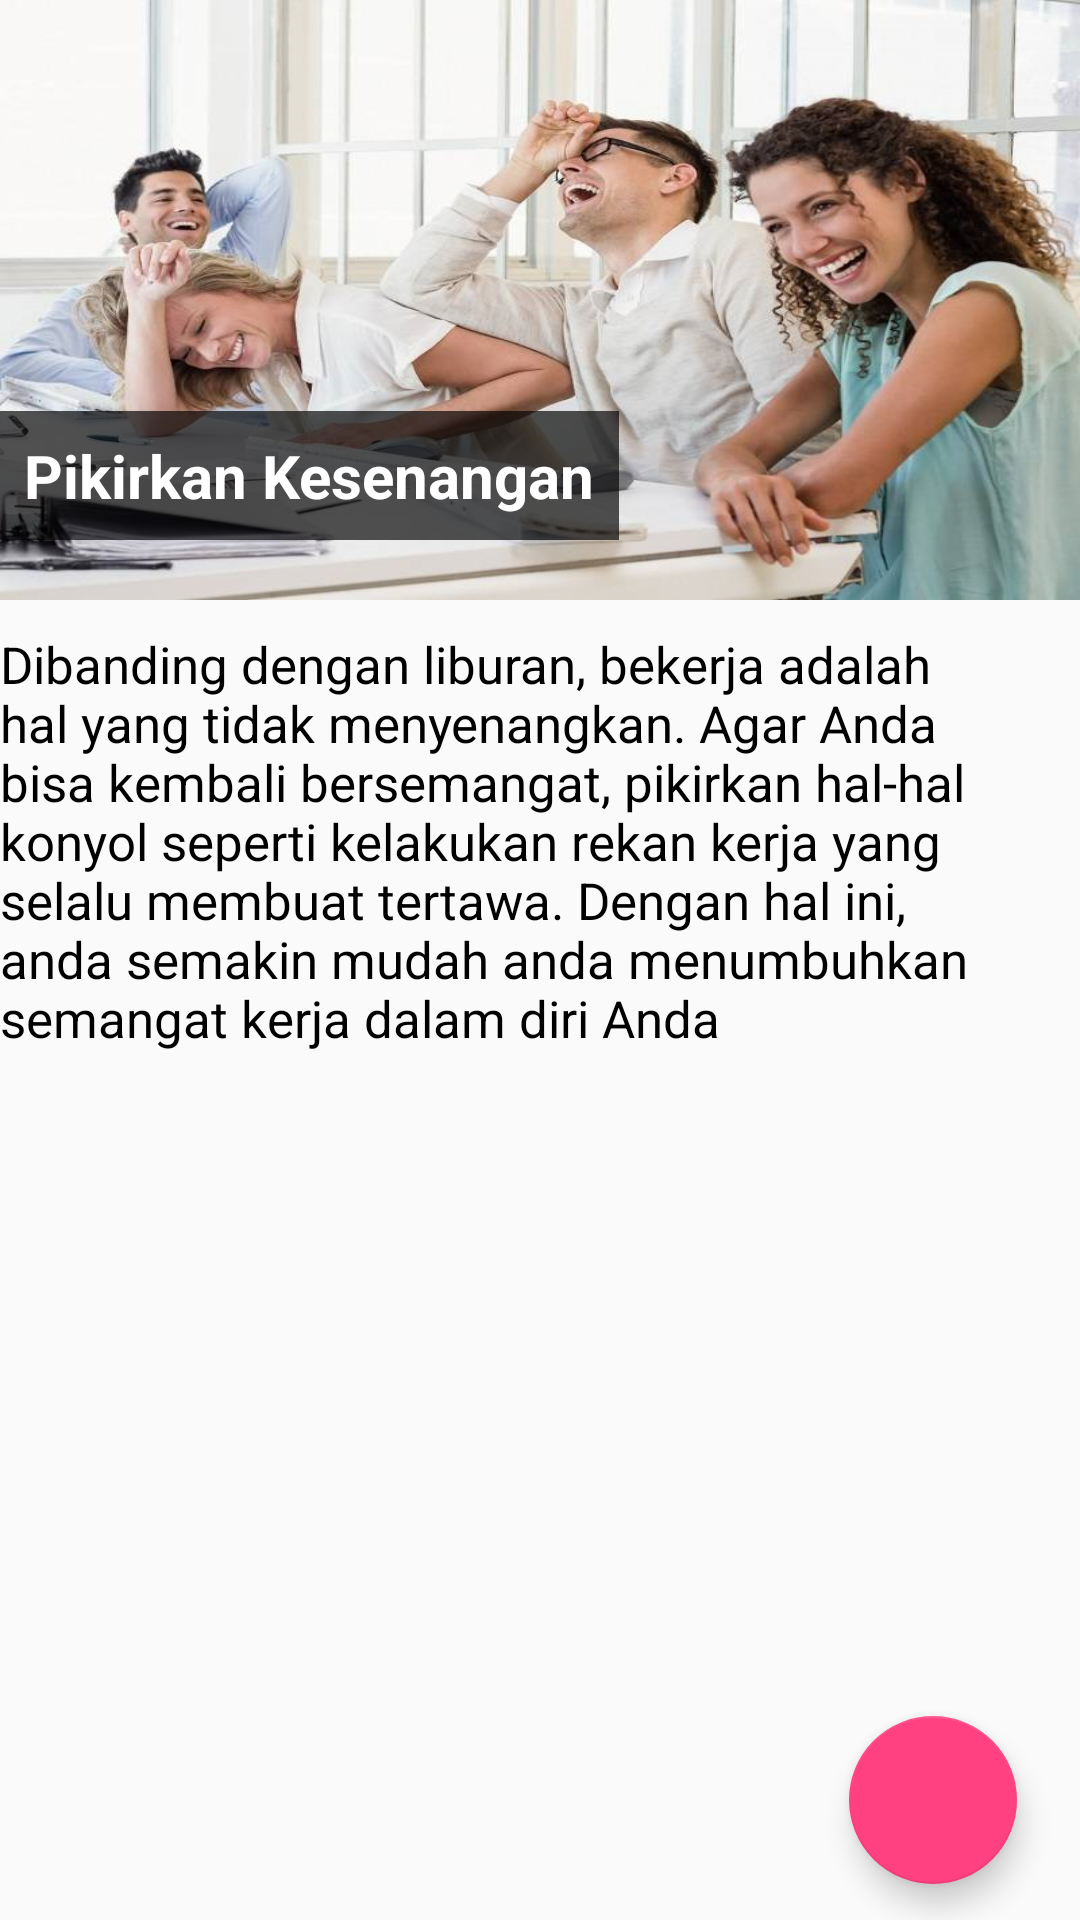

Reconstruct the res/layout file that produces this screen, plus the resources it refers to.
<!-- AndroidManifest.xml: application theme AppTheme -->
<!-- res/layout/fragment_pulang_1.xml -->
<RelativeLayout xmlns:android="http://schemas.android.com/apk/res/android"
    xmlns:tools="http://schemas.android.com/tools"
    android:layout_width="match_parent"
    android:layout_height="match_parent"
    xmlns:app="http://schemas.android.com/apk/res-auto"
    tools:context="wkwkw.asek.finalproject.fragment_pulang.Pulang_1">
    

    <android.support.design.widget.FloatingActionButton
        android:layout_width="80dp"
        android:layout_height="80dp"
        android:clickable="true"
        app:fabSize="normal"
        app:srcCompat="@drawable/ic_navigate_next_white_24dp"
        android:layout_alignParentBottom="true"
        android:layout_alignParentRight="true"
        android:layout_alignParentEnd="true"
        android:layout_marginRight="21dp"
        android:layout_marginEnd="21dp"
        android:layout_marginBottom="12dp"
        android:id="@+id/floatingActionButton" />

    <FrameLayout
        android:id="@+id/fr_image"
        android:layout_width="match_parent"
        android:layout_height="200dp"
        android:background="@drawable/gambar9"
        android:layout_alignParentTop="true"
        android:layout_alignParentLeft="true"
        android:layout_alignParentStart="true">


        <LinearLayout
            android:layout_width="wrap_content"
            android:layout_height="wrap_content"
            android:orientation="vertical"
            android:padding="8dp"
            android:background="#AA000000"
            android:layout_gravity="bottom|left"
            android:layout_marginBottom="20dp">
            <TextView
                android:layout_width="wrap_content"
                android:layout_height="wrap_content"
                android:text="Pikirkan Kesenangan"
                android:textSize="20sp"
                android:textStyle="bold"
                android:textColor="@android:color/white"/>

        </LinearLayout>


    </FrameLayout>

    <TextView
        android:layout_width="match_parent"
        android:layout_height="match_parent"
        android:layout_below="@id/fr_image"
        android:paddingTop="10dp"
        android:textSize="17sp"
        android:textColor="#000"
        android:text="Dibanding dengan liburan, bekerja adalah hal yang tidak menyenangkan. Agar Anda bisa kembali bersemangat, pikirkan hal-hal konyol seperti kelakukan rekan kerja yang selalu membuat tertawa. Dengan hal ini, anda semakin mudah anda menumbuhkan semangat kerja dalam diri Anda  "
        android:layout_alignParentBottom="true"
        android:layout_alignParentLeft="true"
        android:layout_alignParentStart="true"
        android:textAlignment="textStart" />



</RelativeLayout>
<!-- resources referenced by this layout -->
<resources>
  <!-- drawable gambar9: png bitmap (drawable, 757025 bytes) -->
  <style name="AppTheme" parent="Theme.AppCompat.Light.DarkActionBar">
                  
                  <item name="android:windowActionBar">false</item>
          <item name="colorPrimary">@color/colorPrimary</item>
          <item name="colorPrimaryDark">@color/colorPrimaryDark</item>
          <item name="colorAccent">@color/colorAccent</item>
              </style>
  <color name="colorPrimary">#3e2723</color>
  <color name="colorPrimaryDark">#000</color>
  <color name="colorAccent">#FF4081</color>
</resources>
